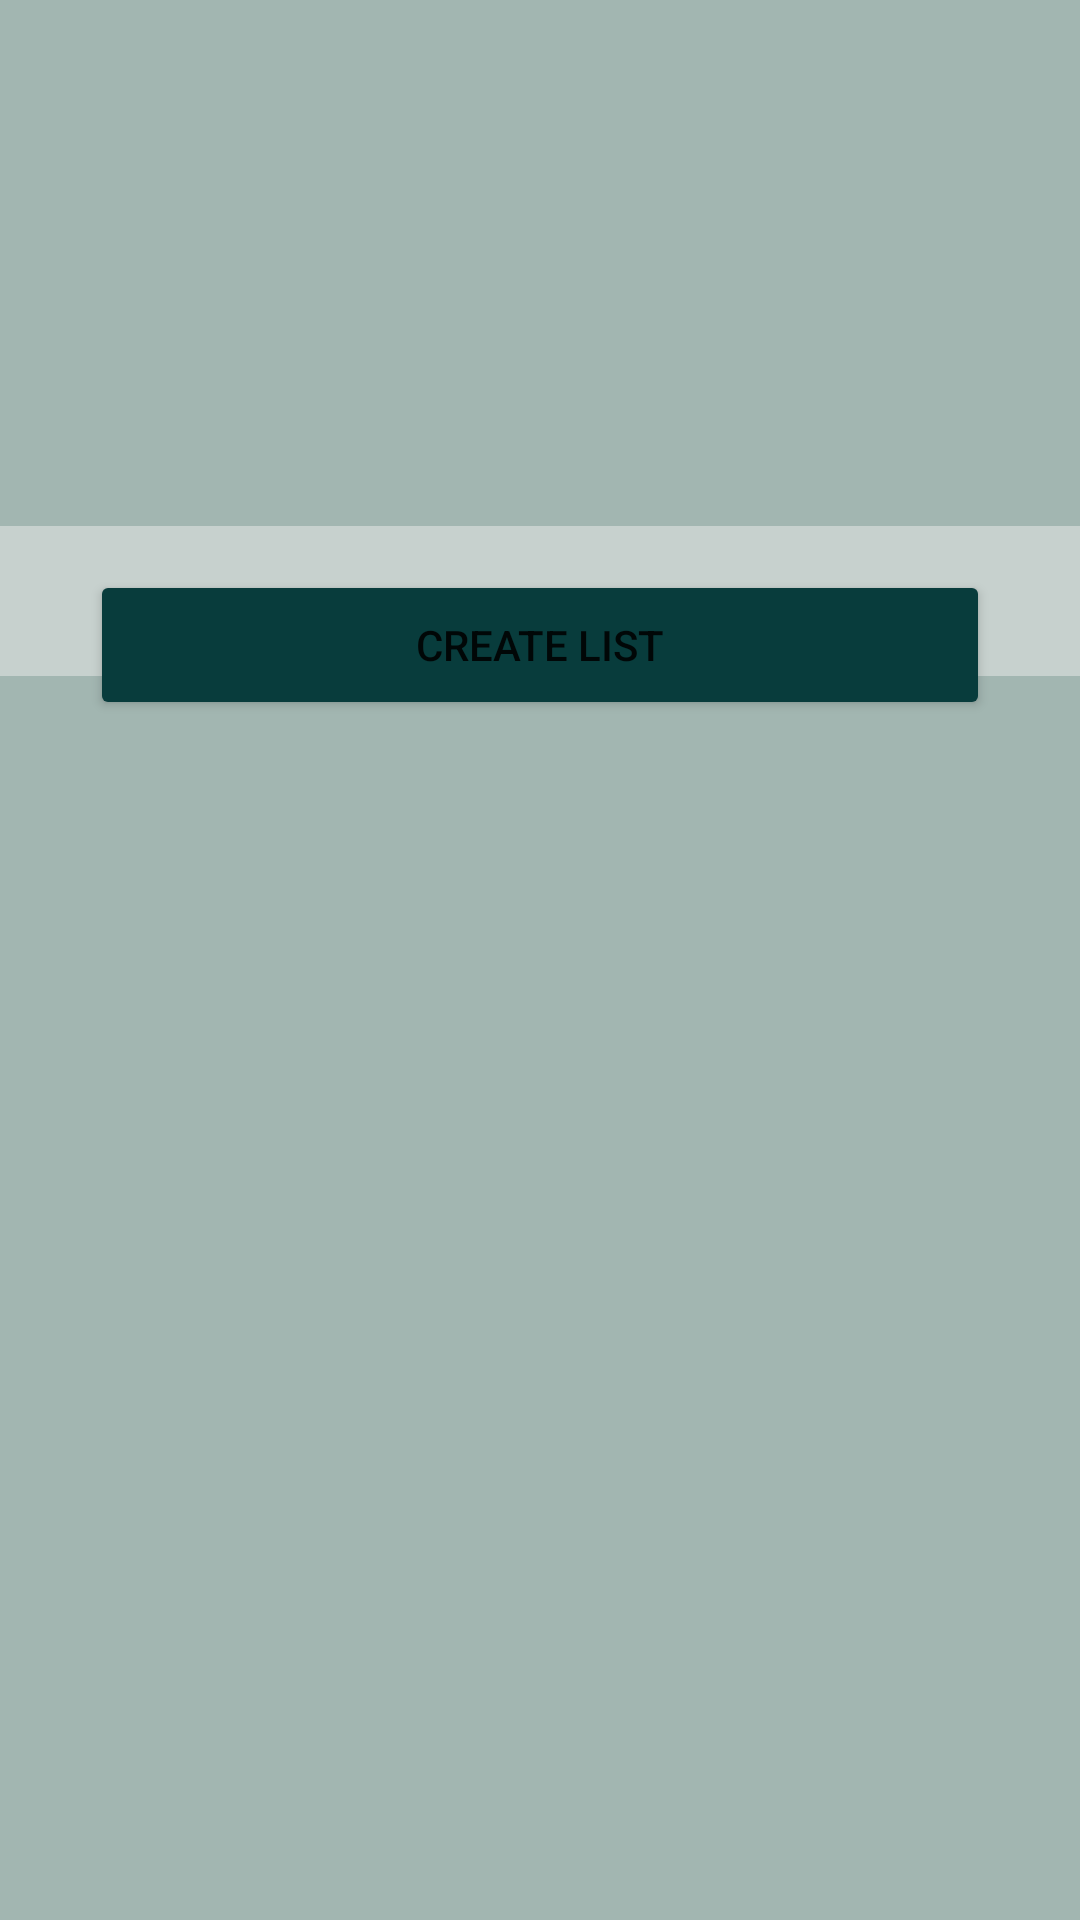

Write the Android layout XML for this screen, with the resource values it uses.
<!-- AndroidManifest.xml: application theme Theme.Grocerylist -->
<!-- res/layout/activity_m_creat_list.xml -->
<?xml version="1.0" encoding="utf-8"?>
<androidx.constraintlayout.widget.ConstraintLayout xmlns:android="http://schemas.android.com/apk/res/android"
    xmlns:app="http://schemas.android.com/apk/res-auto"
    xmlns:tools="http://schemas.android.com/tools"
    android:layout_width="match_parent"
    android:layout_height="match_parent"
    tools:context=".MCreatList"
    android:background="#A2B6B1">

    <EditText
        android:layout_width="match_parent"
        android:layout_height="50dp"
        android:layout_marginTop="184dp"
        android:autofillHints="List Name"
        app:layout_constraintBottom_toTopOf="@+id/btn_CreateList"
        android:id="@+id/mlist_name"
        app:layout_constraintTop_toTopOf="parent"
        android:background="#C7D1CE"
        app:layout_constraintVertical_bias="0.2"
        tools:layout_editor_absoluteX="0dp" />

    <Button
        android:id="@+id/btn_CreateList"
        android:layout_width="300dp"
        android:layout_height="50dp"
        android:layout_marginBottom="400dp"
        android:text="Create List"
        android:backgroundTint="#083C3C"
        app:layout_constraintBottom_toBottomOf="parent"
        app:layout_constraintEnd_toEndOf="parent"
        app:layout_constraintStart_toStartOf="parent"></Button>

</androidx.constraintlayout.widget.ConstraintLayout>
<!-- resources referenced by this layout -->
<resources>
  <style name="Theme.Grocerylist" parent="Theme.MaterialComponents.DayNight.NoActionBar">
          
          <item name="colorPrimary">@color/purple_500</item>
          <item name="colorPrimaryVariant">@color/purple_700</item>
          <item name="colorOnPrimary">@color/white</item>
          
          <item name="colorSecondary">@color/teal_200</item>
          <item name="colorSecondaryVariant">@color/teal_700</item>
          <item name="colorOnSecondary">@color/black</item>
          
          <item name="android:statusBarColor" tools:targetApi="l">?attr/colorPrimaryVariant</item>
          
  
      </style>
  <!-- not gathered from this repository: default colours our renderer supplied (Android Studio template values) -->
  <color name="purple_500">#FF6200EE</color>
  <color name="purple_700">#FF3700B3</color>
  <color name="teal_200">#FF03DAC5</color>
  <color name="teal_700">#FF018786</color>
  <color name="black">#FF000000</color>
  <color name="white">#FFFFFFFF</color>
</resources>
